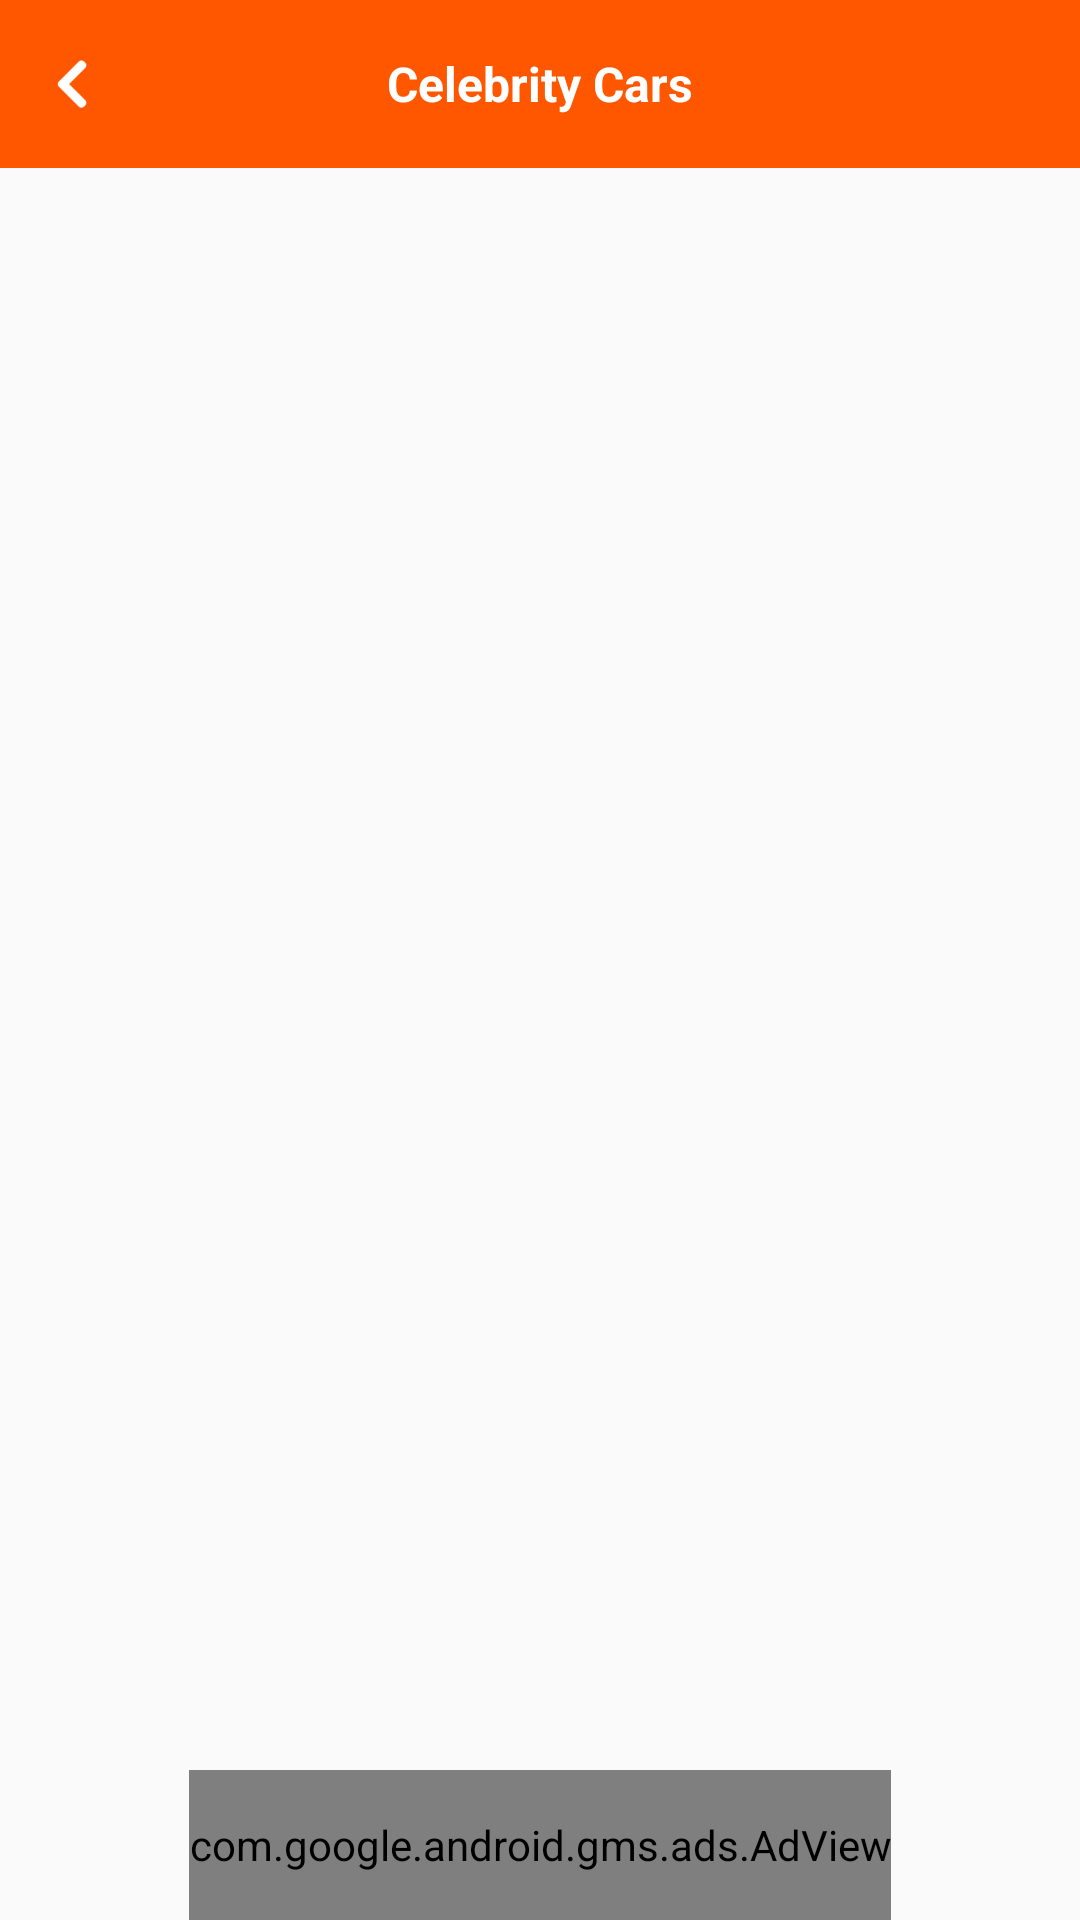

Write the Android layout XML for this screen, with the resource values it uses.
<!-- AndroidManifest.xml: activity theme Theme.AppCompat.Light.NoActionBar.FullScreen -->
<!-- res/layout/activity_celebrity_cars.xml -->
<?xml version="1.0" encoding="utf-8"?>
<RelativeLayout xmlns:android="http://schemas.android.com/apk/res/android"
    xmlns:app="http://schemas.android.com/apk/res-auto"
    android:layout_width="match_parent"
    android:layout_height="match_parent"
    android:orientation="vertical">

    <androidx.appcompat.widget.Toolbar
        android:id="@+id/toolbar"
        android:layout_width="match_parent"
        android:layout_height="wrap_content"
        android:background="@color/colorPrimary"
        android:theme="@style/MyAction">


        <ImageView
            android:id="@+id/iv_back"
            android:layout_width="wrap_content"
            android:layout_height="wrap_content"
            android:layout_alignParentLeft="true"
            android:layout_centerVertical="true"
            android:scaleType="centerCrop"
            android:src="@drawable/ic_back" />

        <TextView
            android:layout_width="wrap_content"
            android:layout_height="wrap_content"
            android:layout_centerVertical="true"
            android:text="Celebrity Cars"
            android:layout_gravity="center"
            android:textColor="@color/white"
            android:textSize="@dimen/_16sdp"
            android:textStyle="bold" />
    </androidx.appcompat.widget.Toolbar>

    <androidx.recyclerview.widget.RecyclerView
        android:id="@+id/celeb_cars"
        android:layout_width="match_parent"
        android:layout_height="match_parent"
        android:layout_above="@+id/banner_ad_container"
        android:layout_below="@+id/toolbar"
        android:layout_margin="@dimen/_5sdp"
        android:scrollbars="vertical" />

    <LinearLayout
        android:id="@+id/banner_ad_container"
        android:layout_width="wrap_content"
        android:layout_height="wrap_content"
        android:layout_alignParentBottom="true"
        android:layout_centerHorizontal="true"
        android:gravity="bottom">

        <com.google.android.gms.ads.AdView
            android:id="@+id/adView"
            android:layout_width="wrap_content"
            android:layout_height="50dp"
            android:layout_gravity="center_horizontal"
            app:adSize="SMART_BANNER"
            app:adUnitId="@string/banner_ad_id" />
    </LinearLayout>
</RelativeLayout>
<!-- resources referenced by this layout -->
<resources>
  <color name="colorPrimary">#ff5700</color>
  <color name="white">#fff</color>
  <dimen name="_16sdp">16dp</dimen>
  <dimen name="_5sdp">5dp</dimen>
  <!-- drawable ic_back: png bitmap (drawable-xxhdpi, 815 bytes) -->
  <string name="banner_ad_id">ca-app-pub-3940256099942544/6300978111</string>
  <style name="MyAction">
          <item name="android:textColorPrimary">@android:color/white</item>
          <item name="android:textColorPrimaryDisableOnly">@color/white</item>
          <item name="android:textColorSecondary">@android:color/white</item>
      </style>
  <style name="Theme.AppCompat.Light.NoActionBar.FullScreen" parent="@style/Theme.AppCompat.Light.NoActionBar">
          <item name="android:windowNoTitle">true</item>
          <item name="android:windowActionBar">false</item>
          <item name="android:windowFullscreen">true</item>
          <item name="android:windowContentOverlay">@null</item>
          <item name="android:windowAnimationStyle">@null</item>
          <item name="colorPrimary">@color/colorPrimary</item>
          <item name="colorPrimaryDark">@color/colorPrimaryDark</item>
          <item name="colorAccent">@color/colorAccent</item>
      </style>
  <color name="colorPrimaryDark">#C54707</color>
  <color name="colorAccent">#ff5700</color>
</resources>
